Run: headless pygame with SDL's dummy video driver; simulated clock (each Clock.tick advances the game by its frame time, no real sleeping); random seed 0; keys injected as events and as key.get_pressed() state; no mouse input.
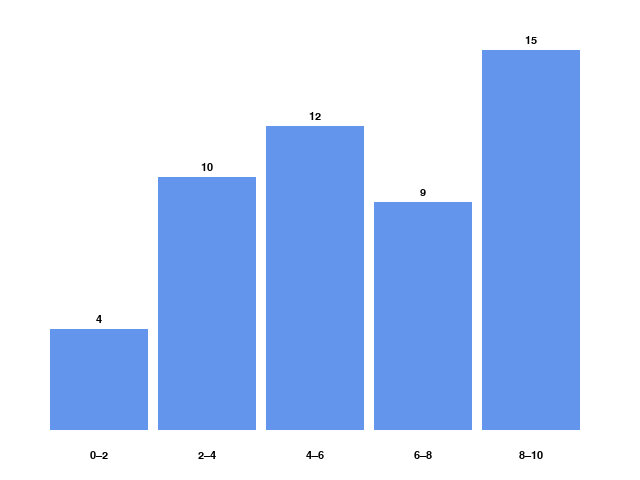
Frame 1 of 4 · flips 1–60 · no input
Frame 2 of 4 · flips 61–180 · tapped SPACE, RETURN · held RIGHT (→), D · screen unchanged from frame 1, image omitted
Frame 3 of 4 · flips 181–300 · held DOWN (↓), S · screen unchanged from frame 2, image omitted
Frame 4 of 4 · flips 301–420 · held LEFT (←), A, UP (↑), W · screen unchanged from frame 3, image omitted

The pygame program that drew these frames:

import pygame
import random

WIDTH, HEIGHT = 640, 480
BG_COLOR = (255, 255, 255)  # branco

def criarNotas():
    notas = []
    for _ in range(50):
        num = random.uniform(0, 10)
        notas.append(round(num, 2))
    print("Notas:", notas)
    print(len(notas))
    return notas

def calcularHistogram(notas):
    categorias = [0, 0, 0, 0, 0] 
    for nota in notas:
        if 0 <= nota <= 1.99:
            categorias[0] += 1
        elif 2 <= nota <= 3.99:
            categorias[1] += 1
        elif 4 <= nota <= 5.99:
            categorias[2] += 1
        elif 6 <= nota <= 7.99:
            categorias[3] += 1
        elif 8 <= nota <= 10:
            categorias[4] += 1
    return categorias

def desenharHistograma(tela, histogram):
    margin = 50
    n_categorias = len(histogram)
    bar_width = (WIDTH - 2 * margin) // n_categorias
    max_count = max(histogram)
    max_bar_height = HEIGHT - 2 * margin
    bar_color = (100, 149, 237)  # azul

    font = pygame.font.SysFont("Arial", 16)
    labels = ["0–2", "2–4", "4–6", "6–8", "8–10"]

    for i, count in enumerate(histogram):
        bar_height = int((count / max_count) * max_bar_height) if max_count != 0 else 0
        x = margin + i * bar_width
        y = HEIGHT - margin - bar_height

        pygame.draw.rect(tela, bar_color, (x, y, bar_width - 10, bar_height))

        label = font.render(labels[i], True, (0, 0, 0))
        label_rect = label.get_rect(center=(x + (bar_width - 10) / 2, HEIGHT - margin / 2))
        tela.blit(label, label_rect)

        count_label = font.render(str(count), True, (0, 0, 0))
        count_rect = count_label.get_rect(center=(x + (bar_width - 10) / 2, y - 10))
        tela.blit(count_label, count_rect)

def main():
    pygame.init()
    tela = pygame.display.set_mode((WIDTH, HEIGHT))
    pygame.display.set_caption("Histograma de Notas")
    clock = pygame.time.Clock()

    notas = criarNotas()
    histogram = calcularHistogram(notas)

    running = True
    while running:
        for event in pygame.event.get():
            if event.type == pygame.QUIT:
                running = False

        tela.fill(BG_COLOR)
        desenharHistograma(tela, histogram)
        pygame.display.flip()
        clock.tick(60)

    pygame.quit()

if __name__ == '__main__':
    main()
